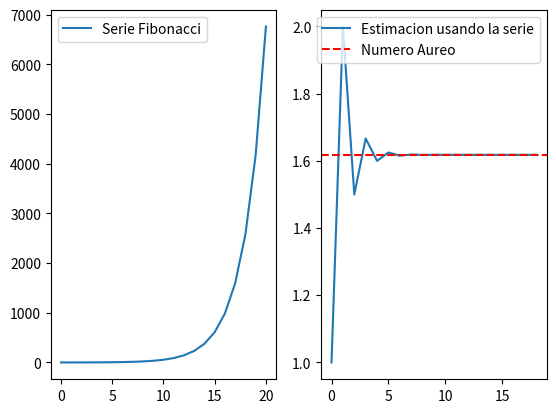

Here is the Python script that generated this plot:
import numpy as np
import matplotlib.pyplot as plt

n=20

nums=np.zeros(n+1)
nums[0]=0
nums[1]=1


for i in range(2,n+1):
    
    nums[i]=nums[i-1]+nums[i-2]
    
G_ratio=np.zeros(n-1)

for i in range(0,n-1):
    
    G_ratio[i]=nums[i+2]/nums[i+1]
    

    
    
    
    
    
k=np.arange(0,n+1,1)


fig, (ax, ax1) = plt.subplots(1,2)
ax.plot(k,nums,label="Serie Fibonacci")
ax.legend()

ax1.plot(k[0:19],G_ratio,label="Estimacion usando la serie")
ax1.axhline(y=(1+np.sqrt(5))/2,color="r",ls="--",label="Numero Aureo")
ax1.legend()


plt.show()

